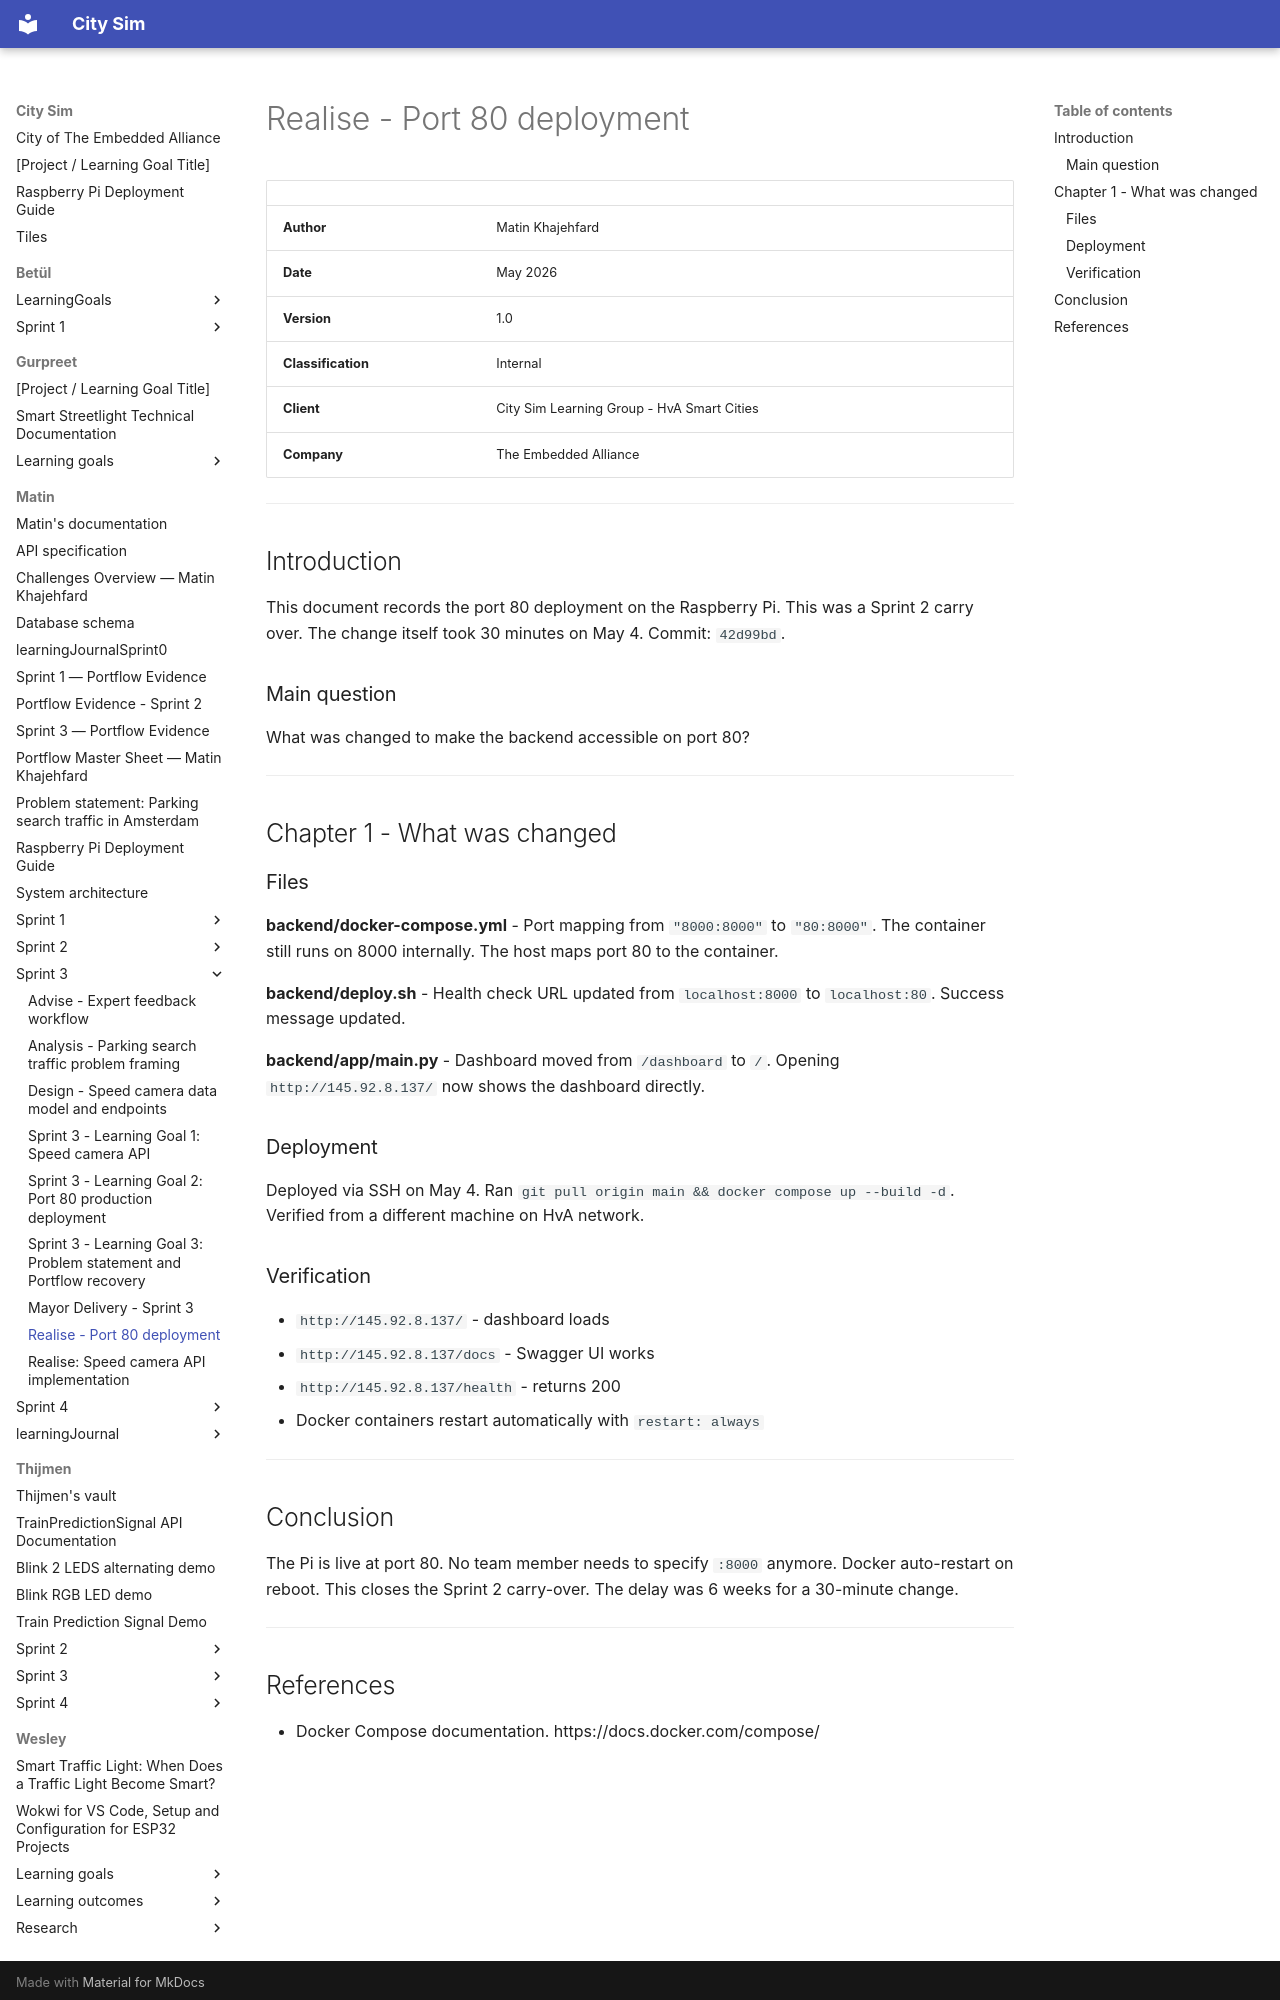

repository: guruITA/smart-city-sim · page: Matin/Sprint 3/Realise - Port 80 deployment/index.html · generator: mkdocs

# Realise - Port 80 deployment

| | |
|---|---|
| **Author** | Matin Khajehfard |
| **Date** | May 2026 |
| **Version** | 1.0 |
| **Classification** | Internal |
| **Client** | City Sim Learning Group - HvA Smart Cities |
| **Company** | The Embedded Alliance |

---

## Introduction

This document records the port 80 deployment on the Raspberry Pi. This was a Sprint 2 carry over. The change itself took 30 minutes on May 4. Commit: `42d99bd`.

### Main question

What was changed to make the backend accessible on port 80?

---

## Chapter 1 - What was changed

### Files

**backend/docker-compose.yml** - Port mapping from `"8000:8000"` to `"80:8000"`. The container still runs on 8000 internally. The host maps port 80 to the container.

**backend/deploy.sh** - Health check URL updated from `localhost:8000` to `localhost:80`. Success message updated.

**backend/app/main.py** - Dashboard moved from `/dashboard` to `/`. Opening `http://145.92.8.137/` now shows the dashboard directly.

### Deployment

Deployed via SSH on May 4. Ran `git pull origin main && docker compose up --build -d`. Verified from a different machine on HvA network.

### Verification

- `http://145.92.8.137/` - dashboard loads
- `http://145.92.8.137/docs` - Swagger UI works
- `http://145.92.8.137/health` - returns 200
- Docker containers restart automatically with `restart: always`

---

## Conclusion

The Pi is live at port 80. No team member needs to specify `:8000` anymore. Docker auto-restart on reboot. This closes the Sprint 2 carry-over. The delay was 6 weeks for a 30-minute change.

---
